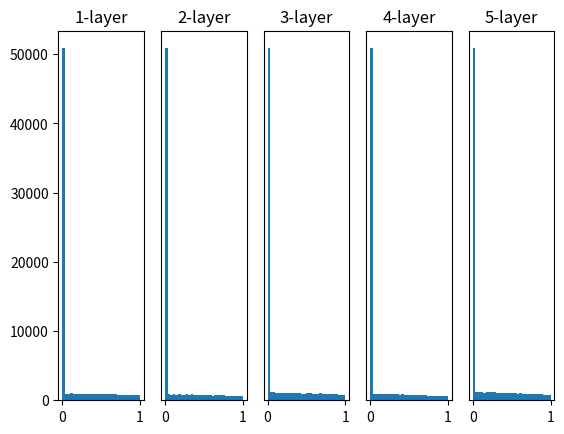

Python code for this plot:
import numpy as np
import matplotlib.pyplot as plt


def sigmoid(x):
    """Sigmoid 激活函数：将输入压缩到 (0, 1)。输入过大/过小会饱和。"""
    return 1 / (1 + np.exp(-x))


def ReLU(x):
    """ReLU 激活函数：max(0, x)。负值被截断为 0。"""
    return np.maximum(0, x)


def tanh(x):
    """tanh 激活函数：将输入压缩到 (-1, 1)。也会发生饱和。"""
    return np.tanh(x)


# 生成输入数据：1000 条样本，每条 100 维，标准正态分布
input_data = np.random.randn(1000, 100)

# 每层神经元数量（这里隐藏层都设为 100）
node_num = 100

# 隐藏层层数
hidden_layer_size = 5

# 用字典保存每一层的激活值输出（方便后面画图）
activations = {}

# x 表示当前层的输入，初始为输入数据
x = input_data

# 逐层做前向传播
for i in range(hidden_layer_size):
    # 从第 2 层开始，输入改为上一层的输出（激活值）
    if i != 0:
        x = activations[i - 1]

    # 权重初始化（可切换不同策略观察激活值分布差异）
    # 1) 标准正态 * 1：方差较大，sigmoid 容易饱和到 0/1
    # w = np.random.randn(node_num, node_num) * 1

    # 2) 很小的初始权重：输出会集中在 0.5 附近（对 sigmoid）
    # w = np.random.randn(node_num, node_num) * 0.01

    # 3) Xavier 初始化（适合 sigmoid/tanh 等）：保持信号方差更稳定
    # w = np.random.randn(node_num, node_num) * np.sqrt(1.0 / node_num)

    # 4) He 初始化（适合 ReLU）：保持 ReLU 网络的方差更稳定
    w = np.random.randn(node_num, node_num) * np.sqrt(2.0 / node_num)

    # 线性变换：a 是激活函数之前的“预激活”值
    a = np.dot(x, w)

    # 选择激活函数（切换以观察不同非线性带来的分布变化）
    # z = sigmoid(a)
    z = ReLU(a)
    # z = tanh(a)

    # 保存当前层的输出激活值
    activations[i] = z

# ===== 绘制各层激活值分布的直方图 =====
for i, a in activations.items():
    # 1 行 N 列的子图布局，第 i+1 个子图
    plt.subplot(1, len(activations), i + 1)
    plt.title(str(i + 1) + "-layer")

    # 除第一个子图外，隐藏 y 轴刻度以减少视觉干扰
    if i != 0:
        plt.yticks([], [])

    # 下面两行可用于固定显示范围（按需打开）
    # plt.xlim(0.1, 1)
    # plt.ylim(0, 7000)

    # 画直方图：
    # a.flatten()：把 (样本数, 节点数) 拉平成 1D
    # 30：bins 数量
    # range=(0,1)：适合 sigmoid 输出范围。若用 tanh/ReLU 需相应修改。
    plt.hist(a.flatten(), 30, range=(0, 1))

# 显示绘图窗口
plt.show()